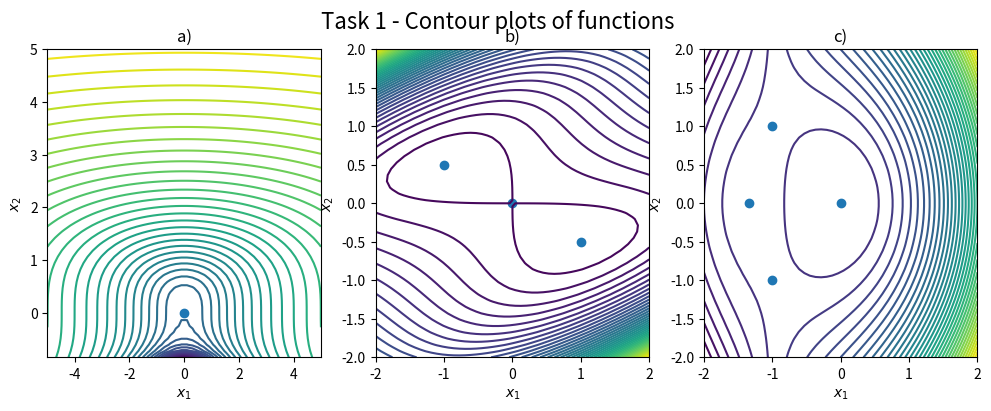
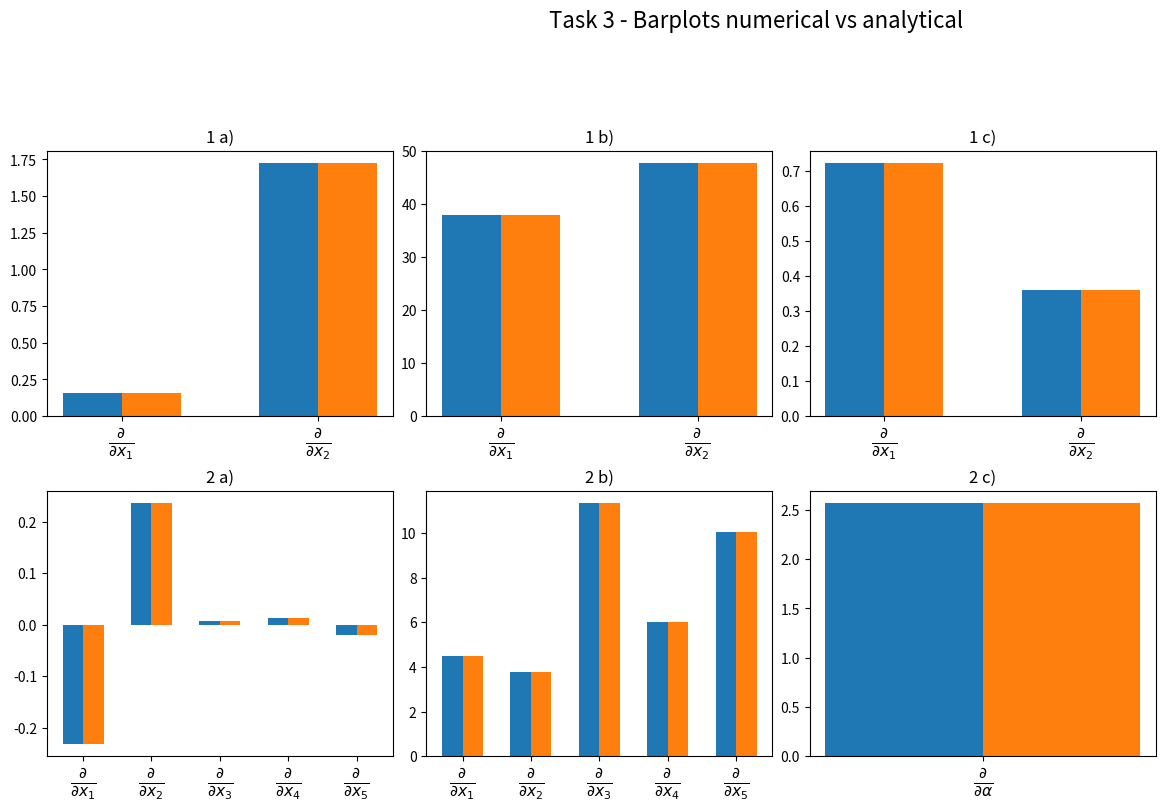

Write the Python code that produced these figures, in order.
#!/usr/bin/env python

""" Python code submission file.

IMPORTANT:
- Do not include any additional python packages.
- Do not change the existing interface and return values of the task functions.
- Prior to your submission, check that the pdf showing your plots is generated.
"""

import numpy as np
import matplotlib.pyplot as plt
from matplotlib.backends.backend_pdf import PdfPages
from scipy.optimize import approx_fprime
from typing import Callable

# Modify the following global variables to be used in your functions
""" Start of your code
"""

""" End of your code
"""


def task1():
    """ Characterization of Functions

        Requirements for the plots:
            - ax[0] Contour plot for a)
            - ax[1] Contour plot for b)
            - ax[2] Contour plot for c)
        Choose the number of contour lines such that the stationary points and the function can be well characterized. 
    """
    print('\nTask 1')

    fig, ax = plt.subplots(1, 3, figsize=(12, 4))
    fig.suptitle('Task 1 - Contour plots of functions', fontsize=16)

    ax[0].set_title('a)')
    ax[0].set_xlabel('$x_1$')
    ax[0].set_ylabel('$x_2$')

    ax[1].set_title('b)')
    ax[1].set_xlabel('$x_1$')
    ax[1].set_ylabel('$x_2$')

    ax[2].set_title('c)')
    ax[2].set_xlabel('$x_1$')
    ax[2].set_ylabel('$x_2$')

    """ Start of your code
    """
    """ - ax[0] Contour plot for a) """
    # Example for plot usage
    x1, x2 = np.meshgrid(np.linspace(-5, 5), np.linspace(-0.85, 5))
    # x1 = 0; x2 <= -0.874 => log(<=0) => numerical issue
    ax[0].contour(x1, x2, func_1a(np.array([x1, x2])), 50)
    stat_points = [(0, 0)]
    ax[0].scatter([sp[0] for sp in stat_points], [sp[1] for sp in stat_points])
    # TODO: ADD MARKERS TO STATIONARY points

    """ - ax[1] Contour plot for b) """
    x1, x2 = np.meshgrid(np.linspace(-2, 2), np.linspace(-2, 2))  # TODO MAYBE EDIT THIS TOO
    ax[1].contour(x1, x2, func_1b(np.array([x1, x2])), 50)
    stat_points = [(0, 0), (1, -1 / 2), (-1, 1 / 2)]
    ax[1].scatter([sp[0] for sp in stat_points], [sp[1] for sp in stat_points])
    # TODO: ADD MARKERS TO STATIONARY points

    """ - ax[2] Contour plot for c) """
    x1, x2 = np.meshgrid(np.linspace(-2, 2), np.linspace(-2, 2))  # TODO MAYBE EDIT THIS TOO
    ax[2].contour(x1, x2, func_1c(np.array([x1, x2])), 50)
    stat_points = [(0, 0), (-4 / 3, 0), (-1, -1), (-1, 1)]
    ax[2].scatter([sp[0] for sp in stat_points], [sp[1] for sp in stat_points])
    # TODO: ADD MARKERS TO STATIONARY points
    """ End of your code
    """
    return fig


# Modify the function bodies below to be used for function value and gradient computation
def approx_grad_task1(func: Callable, x: np.ndarray) -> np.ndarray:
    """ Numerical Gradient Computation
        @param x Vector of size (2,)
        This function shall compute the gradient approximation for a given point 'x' and a function 'func'
        using the given central differences formulation for 2D functions. (Task1 functions)
        @return The gradient approximation
    """
    assert (len(x) == 2)
    x1, x2, e = x[0], x[1], 1e-6
    d_x1 = func(np.array([x1 + e, x2])) - func(np.array([x1 - e, x2]))
    d_x2 = func(np.array([x1, x2 + e])) - func(np.array([x1, x2 - e]))
    return np.array([d_x1, d_x2]) / (2 * e)


def approx_grad_task2(func: Callable, x: np.ndarray, *args) -> np.ndarray:
    """ Numerical Gradient Computation
        @param x Vector of size (n,)
        This function shall compute the gradient approximation for a given point 'x' and a function 'func'
        using scipy.optimize.approx_fprime(). (Task2 functions)
        @return The gradient approximation
    """
    # Imo this method should also take kwargs.
    return approx_fprime(x, func, 1e-6, *args)


def func_1a(x: np.ndarray) -> float:
    """ Computes and returns the function value for function 1a) at a given point x
        @param x Vector of size (2,)
    """
    x1, x2 = x[0], x[1]  # I like to match the code to the formula, hence the conversion
    return np.log(1 + 1 / 2 * (x1 ** 2 + 3 * x2 ** 3))


def grad_1a(x: np.ndarray) -> np.ndarray:
    """ Computes and returns the analytical gradient result for function 1a) at a given point x
        @param x Vector of size (2,)
    """
    x1, x2 = x[0], x[1]
    denom = (2 + x1 ** 2 + 3 * x2 ** 3)
    dx1 = 2 * x1 / denom
    dx2 = 9 * x2 ** 2 / denom
    return np.array([dx1, dx2])


def func_1b(x: np.ndarray) -> float:
    """ Computes and returns the function value for function 1b) at a given point x
        @param x Vector of size (2,)
    """
    x1, x2 = x[0], x[1]  # I like to match the code to the formula, hence the conversion
    return (x1 - 2 * x2) ** 4 + 64 * x1 * x2


def grad_1b(x: np.ndarray) -> np.ndarray:
    """ Computes and returns the analytical gradient result for function 1b) at a given point x
        @param x Vector of size (2,)
    """
    x1, x2 = x[0], x[1]
    dx1 = 64 * x2 + 4 * (x1 - 2 * x2) ** 3
    dx2 = 64 * x1 - 8 * (x1 - 2 * x2) ** 3
    return np.array([dx1, dx2])


def func_1c(x: np.ndarray) -> float:
    """ Computes and returns the function value for function 1c) at a given point x
        @param x Vector of size (2,)
    """
    x1, x2 = x[0], x[1]  # I like to match the code to the formula, hence the conversion
    squared_norm = x1 ** 2 + x2 ** 2  # since we are dealing with multiple values at once
    return x1 ** 2 + x1 * squared_norm + squared_norm


def grad_1c(x: np.ndarray) -> np.ndarray:
    """ Computes and returns the analytical gradient result for function 1c) at a given point x
        @param x Vector of size (2,)
    """
    x1, x2 = x[0], x[1]
    dx1 = 3 * x1 ** 2 + 4 * x1 + x2 ** 2
    dx2 = 2 * x1 * x2 + 2 * x2
    return np.array([dx1, dx2])


def func_2a(x: np.ndarray, c: np.ndarray, k: np.ndarray) -> float:
    """ Computes and returns the function value for function 2a) at a given point x
        @param x Vector of size (n,)
    """
    # np.multiply = Element wise multiply = Hadamard Product
    return 1 / 2 * np.sum(np.multiply(c, (x - k)) ** 2)


def grad_2a(x: np.ndarray, c: np.ndarray, k: np.ndarray) -> np.ndarray:
    """ Computes and returns the analytical gradient result for function 2a) at a given point x
        @param x Vector of size (n,)
    """
    return c ** 2 * (x - k)


def func_2b(x: np.ndarray, A: np.ndarray) -> float:
    """ Computes and returns the function value for function 2b) at a given point x
        @param x Vector of size (n,)
    """

    def h(arr: np.ndarray) -> np.ndarray:
        return 1 / 2 * arr ** 2 + 2 * arr

    return sum(h(A.dot(x)))


def grad_2b(x: np.ndarray, A: np.ndarray) -> np.ndarray:
    """ Computes and returns the analytical gradient result for function 2b) at a given point x
        @param x Vector of size (n,)
    """
    return A.T.dot(A.dot(x) + 2)


# Later we use approx_fprime, and it requires x to be the very first parameter.
def func_2c(alpha: float, x: np.ndarray, y: np.ndarray, b: np.ndarray, A: np.ndarray) -> float:
    """ Computes and returns the function value for function 2c) at a given point x
        @param x Vector of size (n,)
    """
    return 1 / 2 * np.sum((A.dot(x + alpha * y) - b) ** 2)


# Later we use approx_fprime, and it requires x to be the very first parameter.
def grad_2c(alpha: float, x: np.ndarray, y: np.ndarray, b: np.ndarray, A: np.ndarray) -> float:
    """ Computes and returns the analytical gradient result for function 2c) at a given point alpha
        @param alpha Vector of size (1,)
    """
    return (A.dot(x + alpha * y) - b).dot(A.dot(y))


def task3():
    """ Numerical Gradient Verification
        ax[0] to ax[2] Bar plot comparison, analytical vs numerical gradient for Task 1
        ax[3] to ax[5] Bar plot comparison, analytical vs numerical gradient for Task 2

    """
    print('\nTask 3')

    fig = plt.figure(figsize=(15, 8), constrained_layout=True)
    fig.suptitle('Task 3 - Barplots numerical vs analytical', fontsize=16)
    ax = [None, None, None, None, None, None]
    keys = ['a)', 'b)', 'c)']
    gs = fig.add_gridspec(7, 12)

    n = 2
    for i in range(3):
        ax[i] = fig.add_subplot(gs[1:4, 3 * i:(3 * i + 3)])
        ax[i].set_title('1 ' + keys[i])
        ax[i].set_xticks(np.arange(n))
        ax[i].set_xticklabels((r'$\frac{\partial}{\partial x_1}$', r'$\frac{\partial}{\partial x_2}$'), fontsize=16)

    n = 5
    n = n
    for k, i in enumerate(range(3, 6)):
        ax[i] = fig.add_subplot(gs[4:, 3 * k:(3 * k + 3)])
        ax[i].set_title('2 ' + keys[k])
        ax[i].set_xticks(np.arange(n))
        ax[i].set_xticklabels((r'$\frac{\partial}{\partial x_1}$', r'$\frac{\partial}{\partial x_2}$',
                               r'$\frac{\partial}{\partial x_3}$', r'$\frac{\partial}{\partial x_4}$',
                               r'$\frac{\partial}{\partial x_5}$'), fontsize=16)

        if i == n:
            ax[i].set_xticklabels((r'$\frac{\partial}{\partial \alpha}$', '', '', '', ''), fontsize=16)

    """ Start of your code
    """

    # Example for plot usage
    bw = 0.3  # bar width
    # bar (ceneters, values)
    np.random.seed(42)  # To generate always the same numbers
    rand = np.random.random
    """ ax[0] to ax[2] Bar plot comparison, analytical vs numerical gradient for Task 1 """
    table = {}
    for i, (name, grad, func) in enumerate([
        ("1a", grad_1a, func_1a),
        ("1b", grad_1b, func_1b),
        ("1c", grad_1c, func_1c)
    ]):
        x = rand(2)
        dx_analytical, dx_approx = grad(x).tolist(), approx_grad_task1(func, x).tolist()
        ax[i].bar([0 - bw / 2, 1 - bw / 2], dx_analytical, bw)
        ax[i].bar([0 + bw / 2, 1 + bw / 2], dx_approx, bw)
        table[name] = (dx_analytical, dx_approx)

    for i, (name, grad, func, args) in enumerate([
        ("2a", grad_2a, func_2a, [rand(n), rand(n), rand(n)]),
        ("2b", grad_2b, func_2b, [rand(n), rand((n, n))]),
    ]):
        dx_analytical, dx_approx = grad(*args).tolist(), approx_grad_task2(func, *args).tolist()

        bins = np.arange(start=0, stop=n)
        ax[i + 3].bar((bins - bw / 2).tolist(), dx_analytical, bw)
        ax[i + 3].bar((bins + bw / 2).tolist(), dx_approx, bw)
        table[name] = (dx_analytical, dx_approx)
    m = 3
    name, args = "2c", [rand(1), rand(n), rand(n), rand(m), rand((m, n))]
    dx_analytical, dx_approx = grad_2c(*args), approx_grad_task2(func_2c, *args).tolist()
    ax[5].bar([0 - bw / 2], dx_analytical, bw)
    ax[5].bar([0 + bw / 2], dx_approx, bw)
    table[name] = (dx_analytical, dx_approx)
    """ ax[3] to ax[5] Bar plot comparison, analytical vs numerical gradient for Task 2 """
    """ End of your code
    """

    print("""
    \\begin{center}
    \\begin{tabular}{|c|c|c|}
        \\hline
        Task & Analytical & Approximated \\\\
        \\hline""")
    for name in table.keys():
        analytical, approx = table[name]
        if name != "2c":
            print(f"        {name} & $\\nabla f(x) = \\begin{{bmatrix}} ")
            print("             ", end="")
            print(*analytical, sep="\\\\\n             ")
            print(f"        \\end{{bmatrix}}$ & $\\nabla f(x)=\\begin{{bmatrix}}")
            print("             ", end="")
            print(*approx, sep="\\\\\n             ")
            print(f"        \\end{{bmatrix}}$\\\\")
        else:
            print(f"        {name} & $\\nabla f(\\alpha)=({analytical})$ & $\\nabla f(a)={approx[0]}$\\\\")
        print("         \\hline")
    print("""    \\end{tabular}
    \\end{center}""")
    return fig


def func_5(x: np.ndarray, w0: np.ndarray, w1: np.ndarray) -> float:
    """ Computes and returns the function value for the neural network in Task 5 at a given point x
        @param x Vector of size (2,)
    """
    z = w0.dot(x)

    def sigma(t):
        return np.divide(1, 1 + np.exp(-t))

    a = sigma(z)
    return w1.dot(a)


def grad_5(x: np.ndarray, w0: np.ndarray, w1: np.ndarray) -> np.ndarray:
    """ Computes and returns the gradient for the neural network in Task 5 at a given point x
        @param x Vector of size (2,)
    """
    # Calculated on paper, for the real implementation of autodiff, look down to task 5.
    z = w0.dot(x)

    def dsigma_dt(t):
        return np.divide(np.exp(-t), (1 + np.exp(-t)) ** 2)

    dx_1 = w0[0, 0] * dsigma_dt(z[0]) * w1[0] + w0[1, 0] * dsigma_dt(z[1]) * w1[1]
    dx_2 = w0[0, 1] * dsigma_dt(z[0]) * w1[0] + w0[1, 1] * dsigma_dt(z[1]) * w1[1]
    return np.array([dx_1, dx_2])


def task5():
    """ Automatic Differentation 

    Check your results for the gradients obtained with automatic differentiation in forward/backward mode.
    Therefor use central differences to obtain a numeric approximation.

    """
    print('\nTask 5')

    """ Start of your code
    """

    x = np.array([1.0, 0.5])  # no transpose, since approx fails with multi dim input
    w0 = np.array([[1.0, 0.2],
                   [0.5, -1.]])
    w1 = np.array([1.0, 0.5])
    print("%-----------------------------------------------Forward-mode-----------------------------------------------")

    def fm_dot(w, dual_v):  # No type description since I don't want to import typing
        """
        Forward mode dot product.
        :param: w: nd_array is are the weights
        :param: dual_v: Tuple[nd_array, nd_array] dual variable consisting of actual
        value and value of the derivative
        returns value and derivative
        """
        v = w.dot(dual_v[0])
        dv = w.dot(dual_v[1])  # \dv{f}{x} = W y(x) \dv{x} = W dv{y}{x}
        return v, dv

    def fm_sigma(dual_v):
        """
        Forward mode dot product.
        :param: w: nd_array is are the weights
        :param: dual_v: Tuple[nd_array, nd_array] dual variable consisting of actual
        value and value of the derivative
        returns value and derivative
        """
        v = np.divide(1, 1 + np.exp(-dual_v[0]))
        dv = np.multiply(np.divide(np.exp(-dual_v[0]), (1 + np.exp(-dual_v[0])) ** 2), dual_v[1])
        return v, dv

    def fm_nn(dv: np.ndarray):
        """
        :param: dv, input for forward mode
        returns the result of the nn and the derivative 
        """
        z = fm_dot(w0, (x, dv))
        a = fm_sigma(z)
        return fm_dot(w1, a)

    y, fm_dx1 = fm_nn(np.array([1, 0]))  # call for input x1
    _, fm_dx2 = fm_nn(np.array([0, 1]))  # call for input x2
    print(f"%  f(x, W0, W1)={y}")
    print(f"%  Forward mode gradient: dx1={fm_dx1}, dx2={fm_dx2}")
    print("%----------------------------------------------------------------------------------------------------------")
    print("%-----------------------------------------------Backward-mode----------------------------------------------")
    cal_stack = []  # containing lambdas to calculate the respective derivative

    def bm_dot(w, x_):
        cal_stack.append(lambda dy: w.T.dot(dy))  # We are going in the reverse direction, hence the transpose.
        return w.dot(x_)

    def bm_sigma(x_):
        cal_stack.append(lambda dy: np.multiply(np.divide(np.exp(-x_), (1 + np.exp(-x_)) ** 2), dy))
        return np.divide(1, 1 + np.exp(-x_))

    def fm_nn():
        """
        :param: dv, input for forward mode
        returns the result of the nn and the derivative
        """
        z = bm_dot(w0, x)
        a = bm_sigma(z)
        return bm_dot(w1, a)

    print("%-------------------------------------------One-time-forward-pass------------------------------------------")
    print(f"%  f(x, W0, W1)={fm_nn()}")
    print("%-----------------------------Unwind-the-call-stack-and-compute-both-derivatives---------------------------")
    dy = 1
    for dv_func in reversed(cal_stack):
        dy = dv_func(dy)
    bm_dx1, bm_dx2 = dy
    print(f"%  Backward mode gradient: dx1={bm_dx1}, dx2={bm_dx2}")
    print("%----------------------------------------------------------------------------------------------------------")
    print("%------------------------------------------Calculated-derivative-------------------------------------------")
    dx1, dx2 = grad_5(x=x, w0=w0, w1=w1)
    print(f"%  Calculated gradient: {dx1=}, {dx2=}")
    print("%----------------------------------------------------------------------------------------------------------")
    print("%------------------------------------------Approximate-derivative------------------------------------------")
    print(f"%  f(x, W0, W1) ={func_5(x=x, w0=w0, w1=w1)}")
    dx1, dx2 = approx_fprime(x, func_5, 1e-9, w0, w1)
    print(f"%  Approximated gradient: {dx1=}, {dx2=}")
    print("%----------------------------------------------------------------------------------------------------------")
    """ End of your code
    """


if __name__ == '__main__':
    tasks = [task1, task3]

    pdf = PdfPages('figures.pdf')
    for task in tasks:
        retval = task()
        pdf.savefig(retval)
    pdf.close()

    task5()
